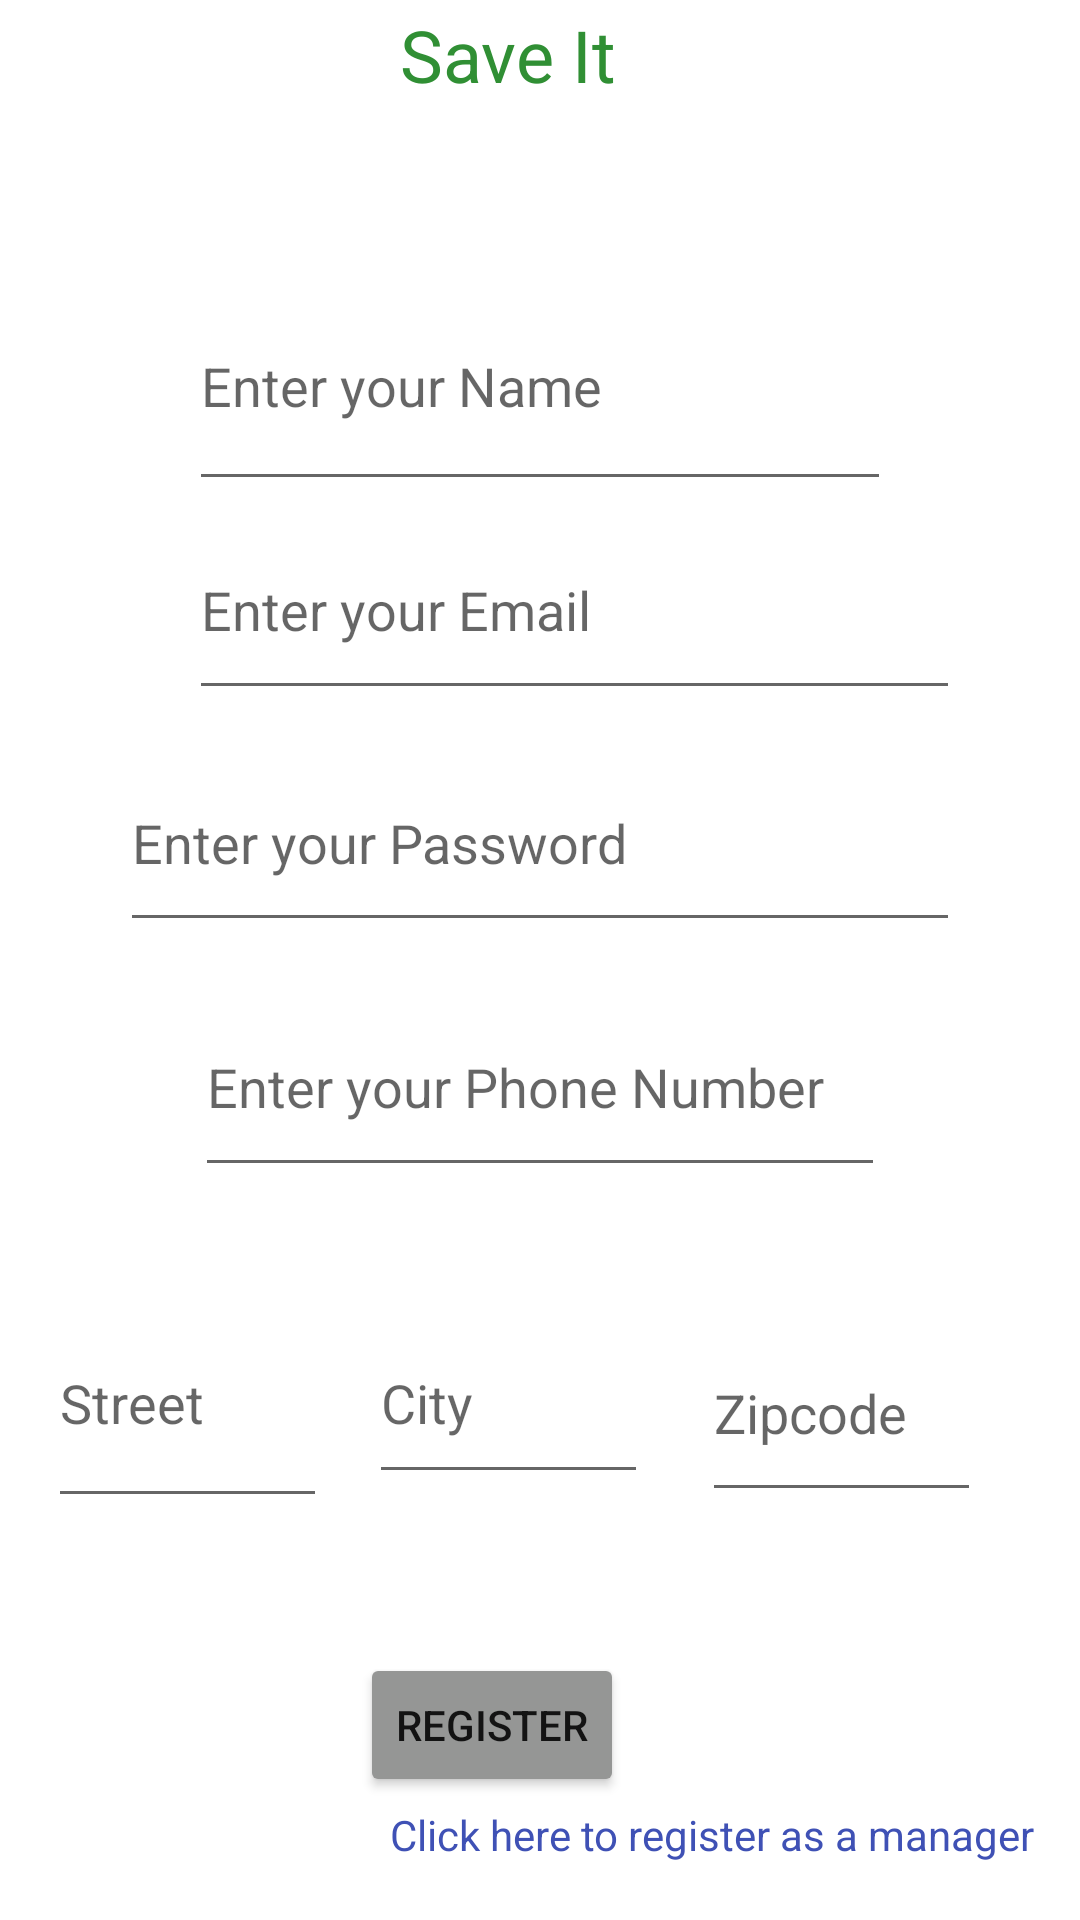

Here is an Android app screen rendered from its layout file. Give the layout XML and the strings, colors and styles it references.
<!-- AndroidManifest.xml: application theme Theme.SaveIt -->
<!-- res/layout/activity_registration.xml -->
<?xml version="1.0" encoding="utf-8"?>

<androidx.constraintlayout.widget.ConstraintLayout xmlns:android="http://schemas.android.com/apk/res/android"
    xmlns:app="http://schemas.android.com/apk/res-auto"
    xmlns:tools="http://schemas.android.com/tools"
    android:layout_width="match_parent"
    android:layout_height="match_parent"
    tools:context=".Registration">

    <TextView
        android:id="@+id/txtTitle"
        android:layout_width="130dp"
        android:layout_height="0dp"
        android:layout_marginTop="2dp"
        android:layout_marginBottom="27dp"
        android:text="@string/app_name"
        android:textColor="#308F34"
        android:textSize="24sp"
        app:layout_constraintBottom_toTopOf="@+id/txtName"
        app:layout_constraintEnd_toEndOf="parent"
        app:layout_constraintHorizontal_bias="0.58"
        app:layout_constraintStart_toStartOf="parent"
        app:layout_constraintTop_toTopOf="parent"
        app:layout_constraintVertical_bias="1.0" />

    <EditText
        android:id="@+id/txtPassword_r"
        android:layout_width="280dp"
        android:layout_height="0dp"
        android:layout_marginBottom="12dp"
        android:ems="10"
        android:hint="@string/password"
        android:inputType="textPassword"
        app:layout_constraintBottom_toTopOf="@+id/txtPhone"
        app:layout_constraintEnd_toEndOf="parent"
        app:layout_constraintStart_toStartOf="parent"
        app:layout_constraintTop_toBottomOf="@+id/txtEmail_r" />

    <EditText
        android:id="@+id/txtName"
        android:layout_width="0dp"
        android:layout_height="0dp"
        android:layout_marginStart="63dp"
        android:layout_marginTop="87dp"
        android:layout_marginEnd="63dp"
        android:layout_marginBottom="259dp"
        android:ems="10"
        android:hint="@string/name"
        android:inputType="textPersonName"
        app:layout_constraintBottom_toTopOf="@+id/txtStreet"
        app:layout_constraintEnd_toEndOf="parent"
        app:layout_constraintStart_toStartOf="parent"
        app:layout_constraintTop_toTopOf="parent" />

    <EditText
        android:id="@+id/txtEmail_r"
        android:layout_width="0dp"
        android:layout_height="0dp"
        android:layout_marginBottom="8dp"
        android:ems="10"
        android:hint="@string/txtemail"
        android:inputType="textEmailAddress"
        app:layout_constraintBottom_toTopOf="@+id/txtPassword_r"
        app:layout_constraintEnd_toEndOf="@+id/txtPassword_r"
        app:layout_constraintStart_toStartOf="@+id/txtName"
        app:layout_constraintTop_toBottomOf="@+id/txtName" />

    <EditText
        android:id="@+id/txtPhone"
        android:layout_width="0dp"
        android:layout_height="0dp"
        android:layout_marginStart="65dp"
        android:layout_marginEnd="65dp"
        android:layout_marginBottom="39dp"
        android:ems="10"
        android:hint="@string/phone"
        android:inputType="phone"
        app:layout_constraintBottom_toTopOf="@+id/txtzipcode"
        app:layout_constraintEnd_toEndOf="parent"
        app:layout_constraintStart_toStartOf="parent"
        app:layout_constraintTop_toBottomOf="@+id/txtPassword_r" />

    <EditText
        android:id="@+id/txtStreet"
        android:layout_width="0dp"
        android:layout_height="0dp"
        android:layout_marginStart="16dp"
        android:layout_marginEnd="14dp"
        android:layout_marginBottom="134dp"
        android:ems="10"
        android:hint="@string/Street"
        android:inputType="textPersonName"
        app:layout_constraintBottom_toBottomOf="parent"
        app:layout_constraintEnd_toStartOf="@+id/txtcity"
        app:layout_constraintStart_toStartOf="parent"
        app:layout_constraintTop_toBottomOf="@+id/txtName" />

    <EditText
        android:id="@+id/txtcity"
        android:layout_width="0dp"
        android:layout_height="64dp"
        android:layout_marginEnd="18dp"
        android:ems="10"
        android:hint="@string/City"
        android:inputType="textPersonName"
        app:layout_constraintBaseline_toBaselineOf="@+id/txtStreet"
        app:layout_constraintEnd_toStartOf="@+id/txtzipcode"
        app:layout_constraintStart_toEndOf="@+id/txtStreet" />

    <EditText
        android:id="@+id/txtzipcode"
        android:layout_width="0dp"
        android:layout_height="0dp"
        android:layout_marginEnd="33dp"
        android:layout_marginBottom="47dp"
        android:ems="10"
        android:hint="@string/Zipcode"
        android:inputType="textPersonName"
        app:layout_constraintBottom_toTopOf="@+id/btnRegister"
        app:layout_constraintEnd_toEndOf="parent"
        app:layout_constraintStart_toEndOf="@+id/txtcity"
        app:layout_constraintTop_toBottomOf="@+id/txtPhone" />

    <Button
        android:id="@+id/btnRegister"
        android:backgroundTint="@color/my_button_color"
        android:layout_width="wrap_content"
        android:layout_height="wrap_content"
        android:layout_marginEnd="8dp"
        android:layout_marginBottom="3dp"
        android:text="@string/Register"
        app:layout_constraintBottom_toTopOf="@+id/registermanagerLink"
        app:layout_constraintEnd_toEndOf="@+id/txtcity"
        app:layout_constraintTop_toBottomOf="@+id/txtzipcode" />

    <TextView
        android:id="@+id/registermanagerLink"
        android:layout_width="wrap_content"
        android:layout_height="wrap_content"
        android:layout_marginStart="10dp"
        android:layout_marginBottom="19dp"
        android:text="@string/managerREgister"
        android:textColor="#3F51B5"
        app:layout_constraintBottom_toBottomOf="parent"
        app:layout_constraintStart_toStartOf="@+id/btnRegister"
        app:layout_constraintTop_toBottomOf="@+id/btnRegister" />
</androidx.constraintlayout.widget.ConstraintLayout>
<!-- resources referenced by this layout -->
<resources>
  <color name="my_button_color">#959695</color>
  <string name="City">City</string>
  <string name="Register">REGISTER</string>
  <string name="Street">Street</string>
  <string name="Zipcode">Zipcode</string>
  <string name="app_name">Save It</string>
  <string name="managerREgister">Click here to register as a manager</string>
  <string name="name">Enter your Name</string>
  <string name="password">Enter your Password</string>
  <string name="phone">Enter your Phone Number</string>
  <string name="txtemail">Enter your Email</string>
  <style name="Theme.SaveIt" parent="Theme.MaterialComponents.DayNight.DarkActionBar">
          
          <item name="colorPrimary">@color/purple_500</item>
          <item name="colorPrimaryVariant">@color/purple_700</item>
          <item name="colorOnPrimary">@color/white</item>
          
          <item name="colorSecondary">@color/teal_200</item>
          <item name="colorSecondaryVariant">@color/teal_700</item>
          <item name="colorOnSecondary">@color/black</item>
          
          <item name="android:statusBarColor">?attr/colorPrimaryVariant</item>
          
      </style>
  <color name="purple_500">#FF6200EE</color>
  <color name="purple_700">#FF3700B3</color>
  <color name="white">#FFFFFFFF</color>
  <color name="teal_200">#FF03DAC5</color>
  <color name="teal_700">#FF018786</color>
  <color name="black">#FF000000</color>
</resources>
